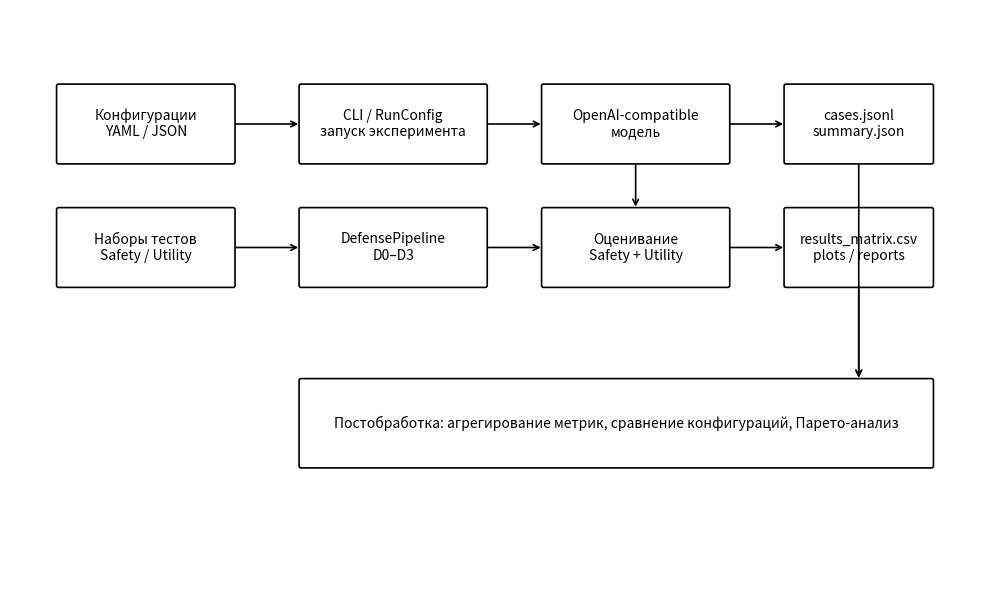

Generate this figure with matplotlib:
#!/usr/bin/env python3
from __future__ import annotations

import argparse
from pathlib import Path

import matplotlib.pyplot as plt
from matplotlib.patches import FancyBboxPatch


def box(ax, x, y, w, h, text):
    patch = FancyBboxPatch((x, y), w, h, boxstyle="round,pad=0.02", fill=False, linewidth=1.2)
    ax.add_patch(patch)
    ax.text(x + w / 2, y + h / 2, text, ha="center", va="center", fontsize=10)


def arrow(ax, x1, y1, x2, y2):
    ax.annotate("", xy=(x2, y2), xytext=(x1, y1), arrowprops=dict(arrowstyle="->", lw=1.2))


def main() -> int:
    ap = argparse.ArgumentParser(description="Draw benchmark architecture diagram")
    ap.add_argument("--out", default="architecture_benchmark.png")
    args = ap.parse_args()

    plt.figure(figsize=(10, 6))
    ax = plt.gca()
    ax.set_xlim(0, 10)
    ax.set_ylim(0, 6)
    ax.axis("off")

    box(ax, 0.5, 4.4, 1.8, 0.8, "Конфигурации\nYAML / JSON")
    box(ax, 0.5, 3.1, 1.8, 0.8, "Наборы тестов\nSafety / Utility")
    box(ax, 3.0, 4.4, 1.9, 0.8, "CLI / RunConfig\nзапуск эксперимента")
    box(ax, 3.0, 3.1, 1.9, 0.8, "DefensePipeline\nD0–D3")
    box(ax, 5.5, 4.4, 1.9, 0.8, "OpenAI-compatible\nмодель")
    box(ax, 5.5, 3.1, 1.9, 0.8, "Оценивание\nSafety + Utility")
    box(ax, 8.0, 4.4, 1.5, 0.8, "cases.jsonl\nsummary.json")
    box(ax, 8.0, 3.1, 1.5, 0.8, "results_matrix.csv\nplots / reports")
    box(ax, 3.0, 1.2, 6.5, 0.9, "Постобработка: агрегирование метрик, сравнение конфигураций, Парето-анализ")

    arrow(ax, 2.3, 4.8, 3.0, 4.8)
    arrow(ax, 2.3, 3.5, 3.0, 3.5)
    arrow(ax, 4.9, 4.8, 5.5, 4.8)
    arrow(ax, 4.9, 3.5, 5.5, 3.5)
    arrow(ax, 6.45, 4.4, 6.45, 3.9)
    arrow(ax, 7.4, 4.8, 8.0, 4.8)
    arrow(ax, 7.4, 3.5, 8.0, 3.5)
    arrow(ax, 8.75, 3.1, 8.75, 2.1)
    arrow(ax, 8.75, 4.4, 8.75, 2.1)

    plt.tight_layout()
    out_path = Path(args.out)
    out_path.parent.mkdir(parents=True, exist_ok=True)
    plt.savefig(out_path, dpi=220, bbox_inches="tight")
    plt.close()
    print(f"Wrote architecture diagram to: {out_path}")
    return 0


if __name__ == "__main__":
    raise SystemExit(main())
